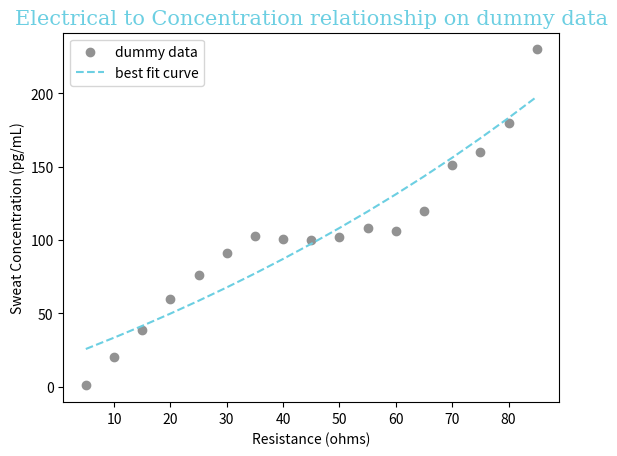

This figure's Python source:
# Source on numpy data types: Johnson, J. Python Numpy Tutorial (with
# Jupyter and Colab). CS231n Convolutional Neural Networks for Visual
# Recognition. https://cs231n.github.io/python-numpy-tutorial/ (accessed
# September 4, 2021).

from matplotlib import pyplot
import matplotlib.pyplot as plt
from scipy.optimize import curve_fit
from numpy import array
# We expect Concentration to vary with the exponential of Resistance.
# Source: Cai, H.; Lee T.M.; Hsing, I. Label-free protein recognition
# using an aptamer-based impedance measurement assay. Sensors and
# Actuators B: Chemical. 2006, 114, 433-437. DOI:
# 10.1016/j.snb.2005.06.017

# Import the exponential function e^x
from numpy import exp

# Dummy data for Resistance (generated by hand, which is not standard
# procedure):
xdata = array([5, 10, 15, 20, 25, 30, 35, 40, 45,
              50, 55, 60, 65, 70, 75, 80, 85])

# Corresponding Concentration (in sweat) dummy data points (same procedure):
ydata = array([1, 20, 39, 60, 76, 91, 103, 101, 100,
              102, 108, 106, 120, 151, 160, 180, 230])


# Source: kennytm, 2010. How to do exponential and logarithmic curve
# fitting in Python? I found only polynomial fitting. stack overflow.
# https://stackoverflow.com/questions/3433486/how-to-do-exponential-and-logarithmic-curve-fitting-in-python-i-found-only-poly
# (accessed September 4, 2021).

# a, b, c, and d are parameters (constants) to be determined, t is
# Resistance, and a + b*log(t) is Concentration
# p0 is our initial guesses for a, b, c, and d, respectively.
# We don't use covariance, just storing it because curve_fit yields two
# outputs.
params, covariance = curve_fit(
    lambda t, a, b, c, d: a + b * exp(c * t + d), xdata, ydata, p0=(0, 0.5, 0.0005, 0))

print(f'a, b, c, and d: {params}')
# [-1.54585335e+02  6.45104247e+00  8.36850408e-03  3.28891975e+00]
print(
    f'Equation predicting Sweat Concentration (y) from Resistance (x): {params[0]} + {params[1]}e^({params[2]}x + {params[3]})')

# Terrible fit because this dummy data is not very exponential, but the
# real experimental data we collect likely will be.


font1={'family':'serif','color':'#6ccfe2'}

#source on how to specify colors: https://matplotlib.org/stable/tutorials/colors/colors.html#sphx-glr-tutorials-colors-colors-py
# Source for hexidecimal code of color: https://www.color-hex.com/color/6ccfe2

# Graphs the dummy data points themselves
pyplot.scatter(xdata, ydata, label='dummy data',color='#929292') # Source on formatting matplotlib: https://towardsdatascience.com/all-your-matplotlib-questions-answered-420dd95cb4ff

# Graphs the best fit curve
plt.plot(xdata, params[0]+params[1]*exp(params[2] * xdata + params[3]), label='best fit curve',color='#6ccfe2',linestyle='--');
plt.legend();
plt.ylabel('Sweat Concentration (pg/mL)', fontsize = 10); #for y label
plt.xlabel('Resistance (ohms)', fontsize = 10); #for x label
plt.title('Electrical to Concentration relationship on dummy data',fontdict=font1,fontsize=15); #source: https://www.w3schools.com/python/matplotlib_labels.asp

# Source: Munir, 2016. Matplotlib plots aren't shown when running file
# from bash terminal. stack overflow.
# https://stackoverflow.com/questions/36269746/matplotlib-plots-arent-shown-when-running-file-from-bash-terminal
# (accessed September 9, 2021).
plt.show()
